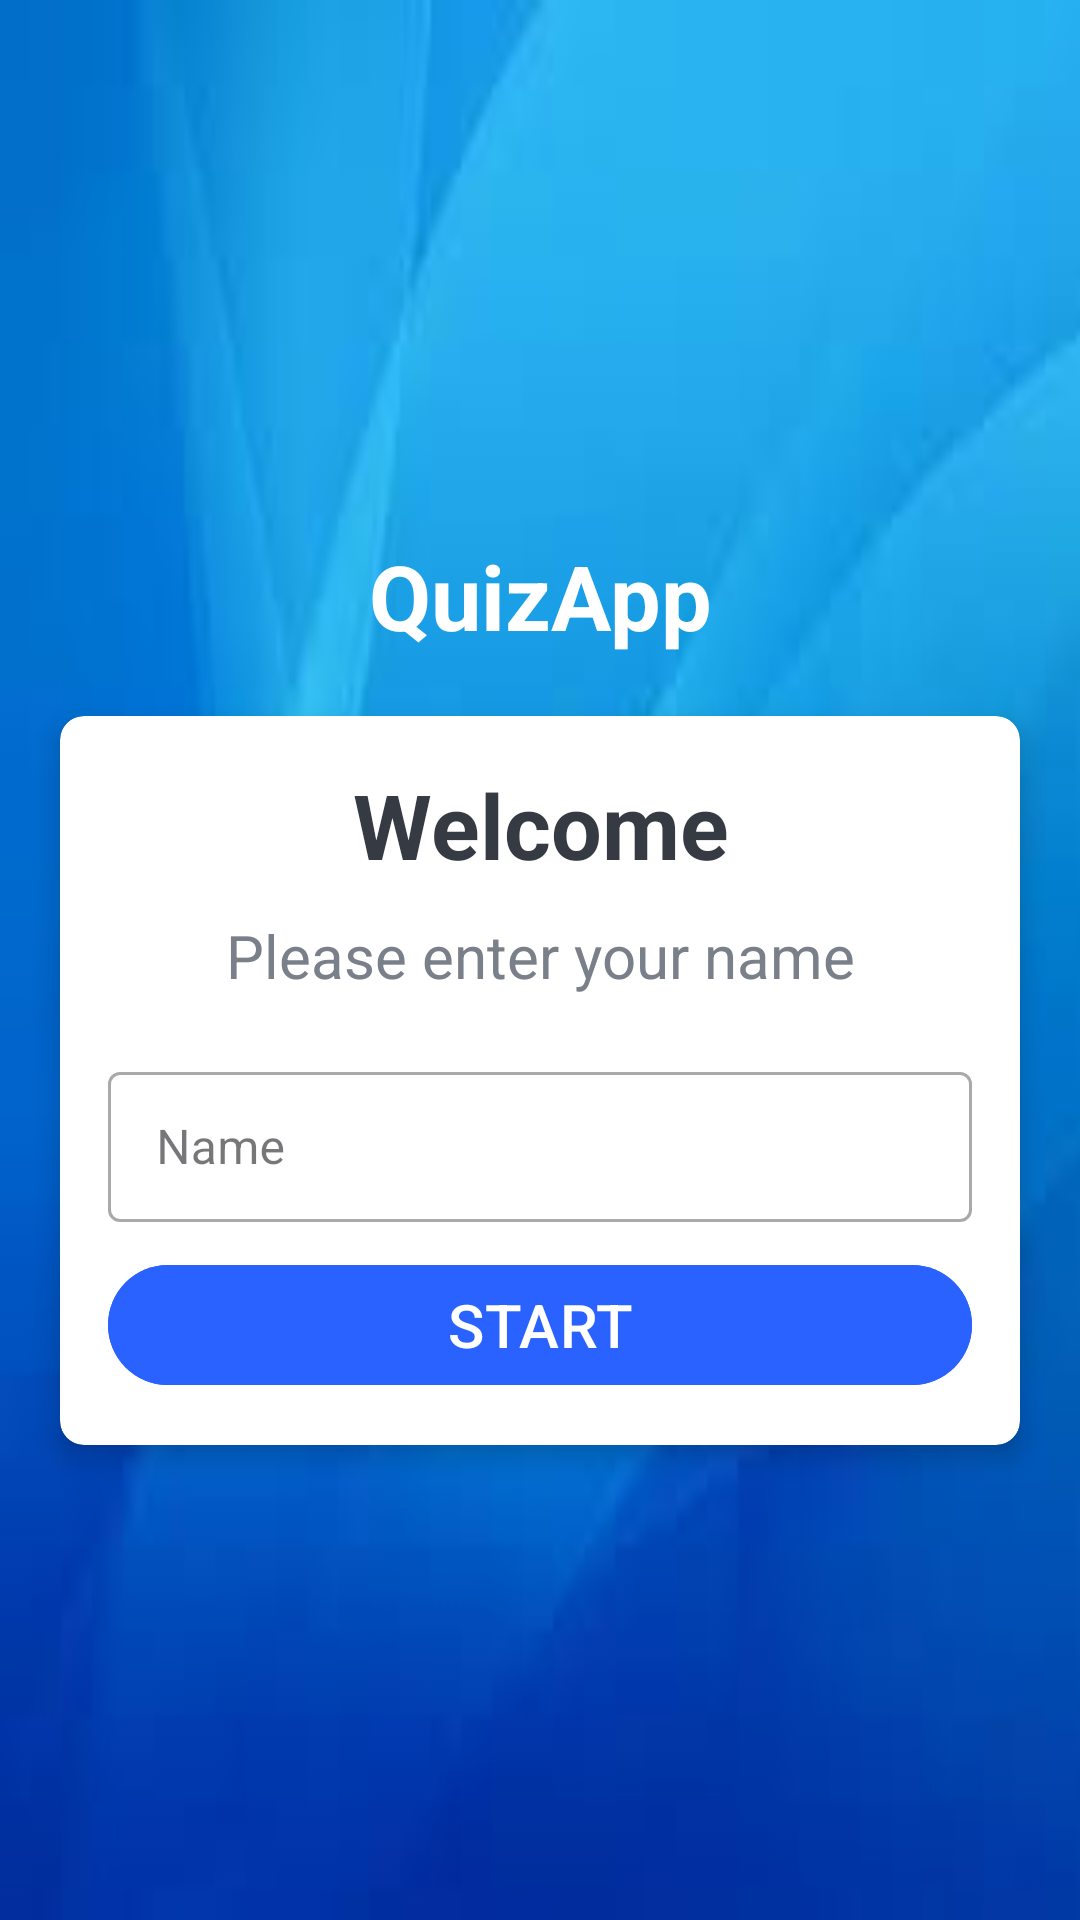

This screen was rendered from an Android layout file. Write that file and the resources it references.
<!-- AndroidManifest.xml: activity theme Base.Theme.QuizApp -->
<!-- res/layout/activity_main.xml -->
<?xml version="1.0" encoding="utf-8"?>
<LinearLayout xmlns:android="http://schemas.android.com/apk/res/android"
    xmlns:app="http://schemas.android.com/apk/res-auto"
    xmlns:tools="http://schemas.android.com/tools"
    android:layout_width="match_parent"
    android:layout_height="match_parent"
    tools:context=".MainActivity"
    android:gravity="center"
    android:background="@drawable/ic_background_quiz1"
    android:orientation="vertical">

    <TextView
    android:layout_width="match_parent"
    android:layout_height="wrap_content"
    android:gravity="center"
    android:text="QuizApp"
    android:layout_margin="20dp"
    android:textColor="@color/white"
    android:textSize="30sp"
    android:textStyle="bold"
    />

    <androidx.cardview.widget.CardView
    android:layout_width="match_parent"
    android:layout_height="wrap_content"
    android:layout_marginStart="20dp"
    android:layout_marginEnd="20dp"
    app:cardCornerRadius="8dp"
    app:cardElevation="5dp"
    android:background="@color/white">

    <LinearLayout
    android:layout_width="match_parent"
    android:layout_height="wrap_content"
    android:orientation="vertical"
    android:padding="16dp"
    android:gravity="center">

    <TextView
    android:layout_width="match_parent"
    android:layout_height="wrap_content"
    android:gravity="center"
    android:text="Welcome"
    android:textColor="#363A43"
    android:textSize="30sp"
    android:textStyle="bold"
    />

    <TextView
    android:layout_width="match_parent"
    android:layout_height="wrap_content"
    android:layout_marginTop="10dp"
    android:gravity="center"
    android:text="Please enter your name"
    android:textColor="#7A8089"
    android:textSize="20sp"
    />
    <com.google.android.material.textfield.TextInputLayout
    android:layout_width="match_parent"
    android:layout_height="wrap_content"
    android:layout_marginTop="20dp"
    style="@style/Widget.MaterialComponents.TextInputLayout.OutlinedBox"
    tools:ignore="ExtraText">

    <TextView
    android:layout_height="0.1dp"
    android:layout_width="0.1dp"
    android:labelFor="@+id/name"
    android:text="Name"/>

    <androidx.appcompat.widget.AppCompatEditText
    android:id="@+id/name"
    android:layout_width="match_parent"
    android:layout_height="50dp"
    android:hint="@string/name"
    android:textColor="#363A43"
    android:textColorHint="#7A8089"
    tools:ignore="HardcodedText" />

    </com.google.android.material.textfield.TextInputLayout>

    <Button
    android:id="@+id/btnStart"
    android:layout_width="match_parent"
    android:layout_height="wrap_content"
    android:layout_marginTop="10dp"
    android:text="START"
    android:textSize="20sp"
    android:textColor="@color/white"
    android:backgroundTint="#2962FF"
    tools:ignore="HardcodedText">

    </Button>
    </LinearLayout>

    </androidx.cardview.widget.CardView>

</LinearLayout>
<!-- resources referenced by this layout -->
<resources>
  <!-- drawable ic_background_quiz1: jpeg bitmap (drawable-v24, 2414 bytes) -->
  <string name="name">Name</string>
  <style name="Base.Theme.QuizApp" parent="Theme.Material3.DayNight.NoActionBar">
          
          <item name="colorPrimary">#8AAA00FF</item>
          <item name="colorPrimaryDark">#8A0015FF</item>
          <item name="colorAccent">#00B8D4</item>
          
      </style>
  <!-- not gathered from this repository: default colours our renderer supplied (Android Studio template values) -->
  <color name="white">#FFFFFFFF</color>
</resources>
